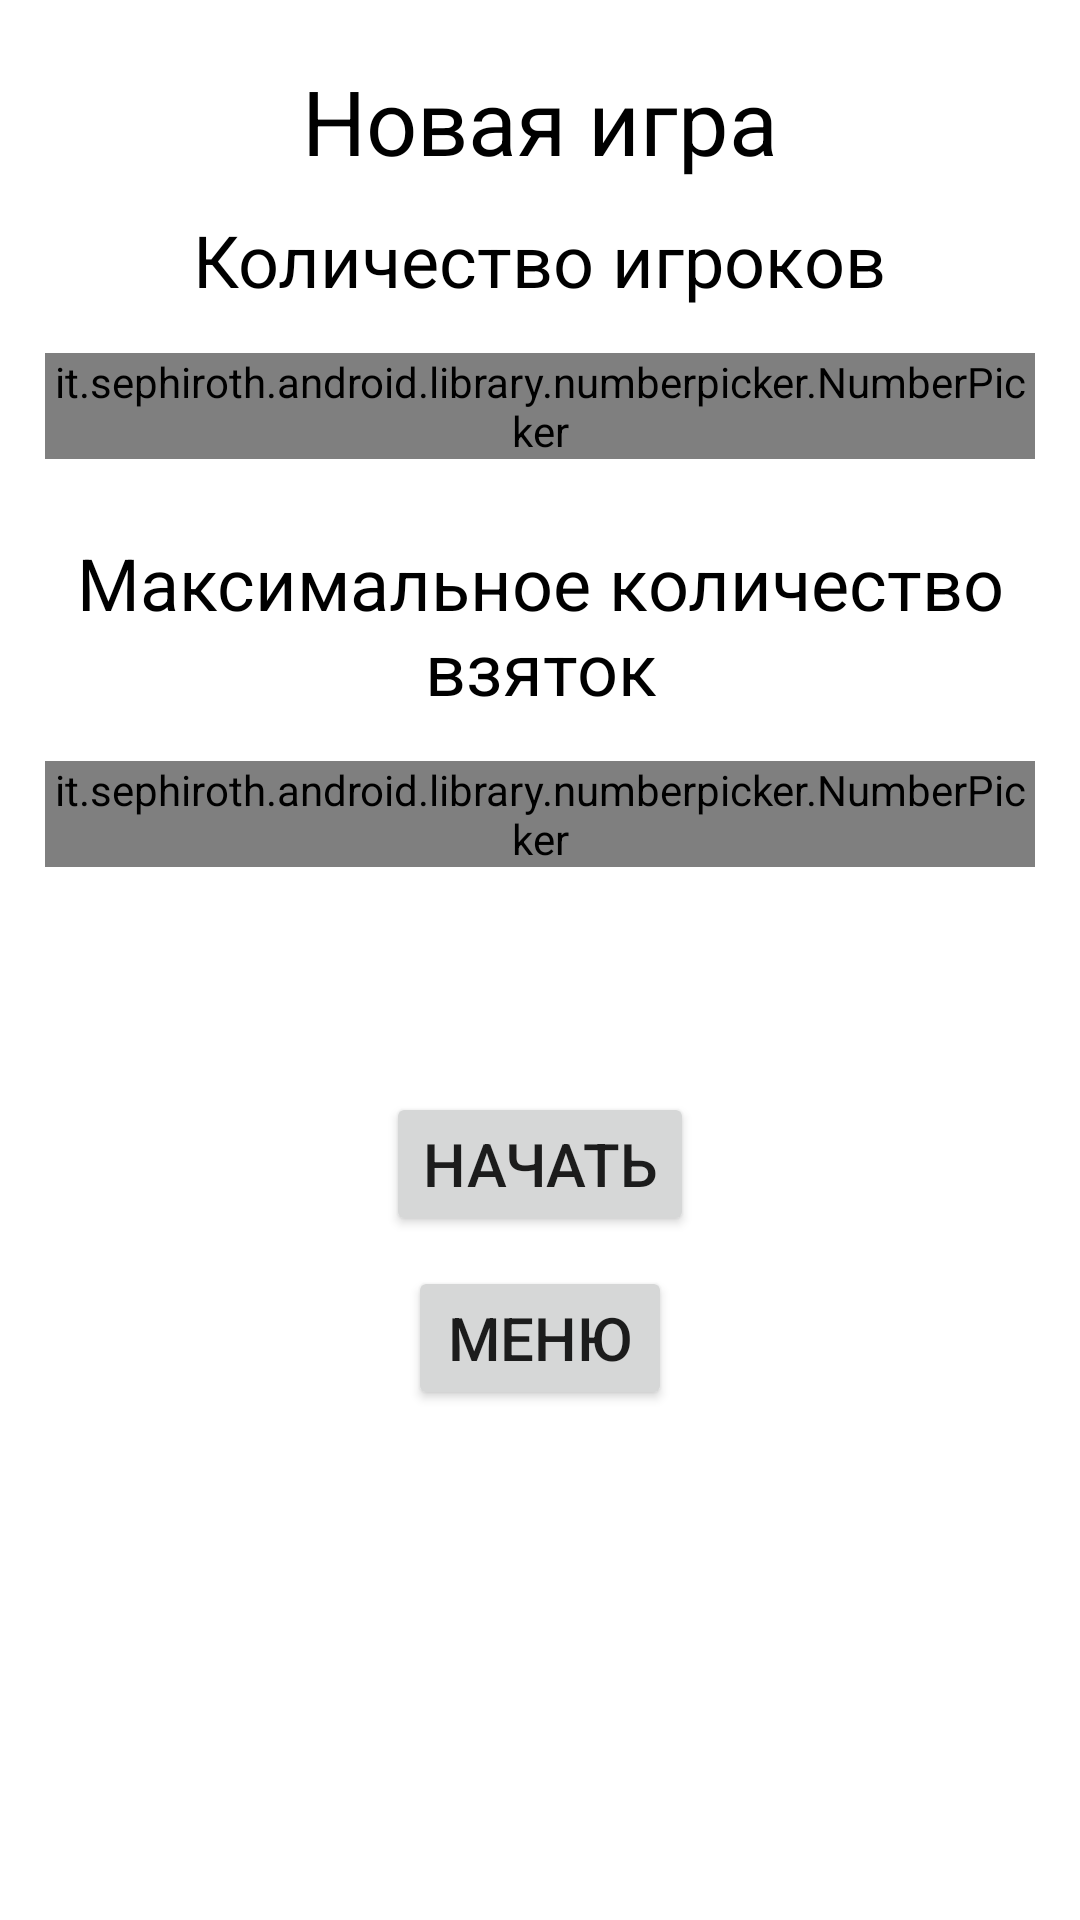

The Android layout XML behind this screen, and the referenced resources:
<!-- AndroidManifest.xml: application theme AppTheme -->
<!-- res/layout/activity_new.xml -->
<?xml version="1.0" encoding="utf-8"?>
<LinearLayout xmlns:android="http://schemas.android.com/apk/res/android"
    xmlns:app="http://schemas.android.com/apk/res-auto"
    xmlns:tools="http://schemas.android.com/tools"
    android:id="@+id/main"
    android:layout_width="match_parent"
    android:layout_height="match_parent"
    android:orientation="vertical"
    tools:context=".NewActivity">

    <TextView
        android:id="@+id/textView2"
        android:layout_width="wrap_content"
        android:layout_height="wrap_content"
        android:layout_gravity="center"
        android:layout_marginTop="20sp"
        android:gravity="center"
        android:text="@string/new_game"
        android:textSize="30sp" />

    <TextView
        android:id="@+id/textView5"
        android:layout_width="wrap_content"
        android:layout_height="wrap_content"
        android:layout_gravity="center"
        android:layout_marginTop="10sp"
        android:gravity="center"
        android:text="@string/gamers"
        android:textSize="24sp" />

    <it.sephiroth.android.library.numberpicker.NumberPicker
        android:id="@+id/numberOfGamers"
        style="@style/NumberPicker.Filled"
        android:layout_width="wrap_content"
        android:layout_height="wrap_content"
        android:layout_gravity="center"
        android:layout_margin="15sp"
        android:gravity="center"
        android:progress="2"
        app:picker_max="6"
        app:picker_min="2"
        app:picker_orientation="vertical"
        app:picker_stepSize="1"
        app:picker_tracker="exponential">

    </it.sephiroth.android.library.numberpicker.NumberPicker>

    <TextView
        android:id="@+id/textView7"
        android:layout_width="wrap_content"
        android:layout_height="wrap_content"
        android:layout_gravity="center"
        android:layout_marginTop="10sp"
        android:gravity="center"
        android:text="@string/max_bribes"
        android:textSize="24sp" />

    <it.sephiroth.android.library.numberpicker.NumberPicker
        android:id="@+id/maxNumberOfBribes"
        style="@style/NumberPicker.Filled"
        android:layout_width="wrap_content"
        android:layout_height="wrap_content"
        android:layout_gravity="center"
        android:layout_margin="15sp"
        android:gravity="center"
        android:progress="5"
        app:picker_max="16"
        app:picker_min="5"
        app:picker_orientation="vertical"
        app:picker_stepSize="1"
        app:picker_tracker="exponential">

    </it.sephiroth.android.library.numberpicker.NumberPicker>

    <Button
        android:layout_width="wrap_content"
        android:layout_height="wrap_content"
        android:layout_gravity="center"
        android:layout_marginTop="60sp"
        android:onClick="onNewClick"
        android:text="@string/start"
        android:textSize="20sp" />

    <Button
        android:layout_width="wrap_content"
        android:layout_height="wrap_content"
        android:layout_gravity="center"
        android:layout_marginTop="10sp"
        android:onClick="onMenuClick"
        android:text="@string/menu"
        android:textSize="20sp" />
</LinearLayout>
<!-- resources referenced by this layout -->
<resources>
  <string name="gamers">Количество игроков</string>
  <string name="max_bribes">Максимальное количество взяток</string>
  <string name="menu">Меню</string>
  <string name="new_game">Новая игра</string>
  <string name="start">Начать</string>
  <style name="AppTheme" parent="Theme.MaterialComponents.Light">
          
          <item name="colorPrimary">@color/colorPrimary</item>
          <item name="colorPrimaryDark">@color/colorPrimaryDark</item>
          <item name="colorAccent">@color/colorAccent</item>
          <item name="android:colorBackground">@color/colorAccent</item>
          <item name="android:windowFullscreen">true</item>
          <item name="windowNoTitle">true</item>
          <item name="android:windowIsTranslucent">true</item>
          <item name="android:navigationBarColor">@color/colorAccent</item>
          <item name="android:windowBackground">@android:color/transparent</item>
          <item name="android:textViewStyle">@style/text_view</item>
      </style>
  <color name="colorPrimary">#6200EE</color>
  <color name="colorPrimaryDark">#8488EE</color>
  <color name="colorAccent">#A3AAF5</color>
  <style name="text_view">
          <item name="android:textColor">#000</item>
      </style>
</resources>
